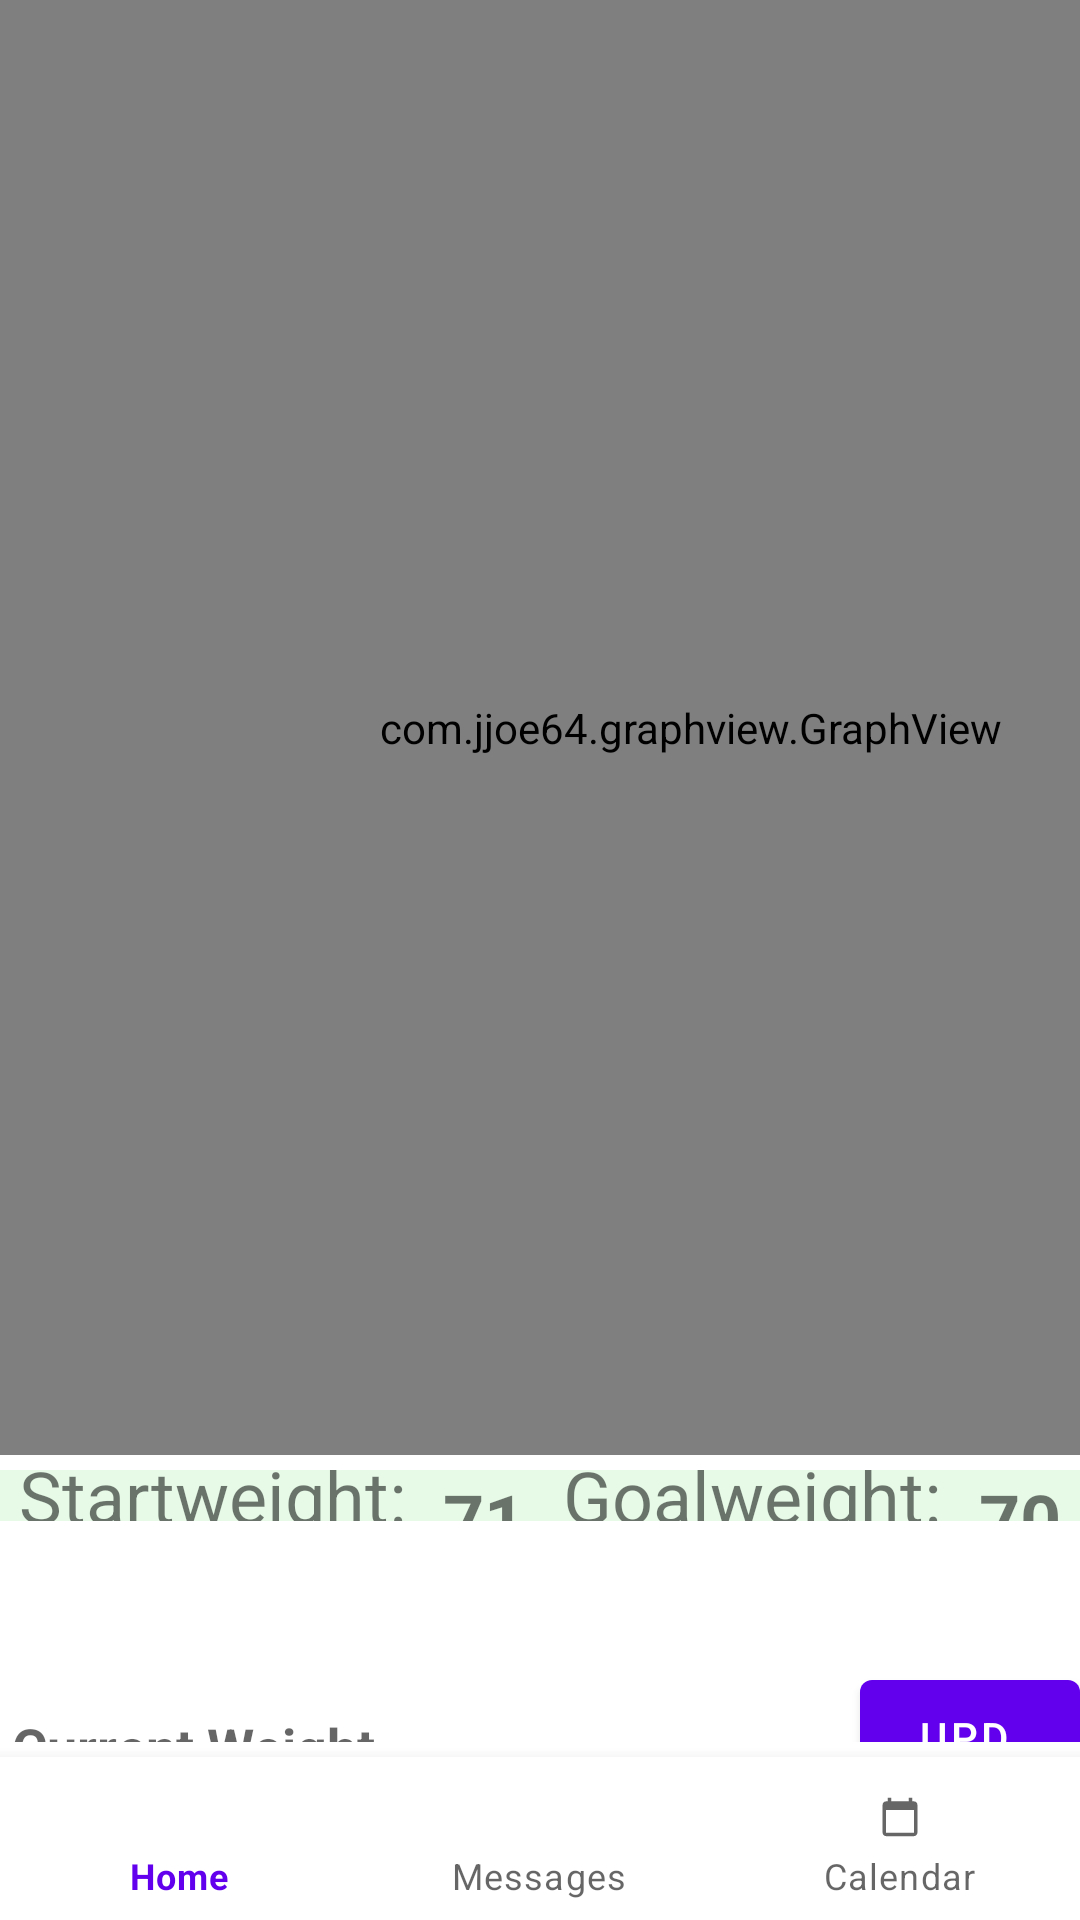

Write the Android layout XML for this screen, with the resource values it uses.
<!-- AndroidManifest.xml: application theme Theme.KcalCalculator -->
<!-- res/layout/activity_statistics.xml -->
<?xml version="1.0" encoding="utf-8"?>
<LinearLayout xmlns:android="http://schemas.android.com/apk/res/android"
    xmlns:app="http://schemas.android.com/apk/res-auto"
    xmlns:tools="http://schemas.android.com/tools"
    android:layout_width="match_parent"
    android:layout_height="match_parent"
    android:orientation="vertical"
    tools:context=".StatisticsActivity">


    X

    <com.jjoe64.graphview.GraphView
        android:id="@+id/idGraphView"
        android:layout_width="match_parent"
        android:layout_height="485dp"
        android:paddingLeft="100dp" />

    <LinearLayout
        android:layout_width="match_parent"
        android:layout_height="match_parent"
        android:orientation="vertical">

        <LinearLayout
            android:layout_width="match_parent"
            android:layout_height="wrap_content"
            android:layout_marginTop="5dp"
            android:layout_weight="3"
            android:background="#FAFAFA"
            android:backgroundTint="#E6FAE7"
            android:gravity="center">

            <TextView
                android:layout_width="wrap_content"
                android:layout_height="45dp"
                android:layout_weight="1"
                android:gravity="center"
                android:text="Startweight:"
                android:textSize="24sp" />

            <TextView
                android:id="@+id/tvStartWeight"
                android:layout_width="wrap_content"
                android:layout_height="wrap_content"
                android:layout_weight="1"
                android:gravity="center"
                android:text="71"
                android:textSize="24sp"
                android:textStyle="bold" />

            <TextView
                android:id="@+id/tvLabel1"
                android:layout_width="wrap_content"
                android:layout_height="45dp"
                android:layout_weight="1"
                android:gravity="center"
                android:text="Goalweight:"
                android:textSize="24sp" />

            <TextView
                android:id="@+id/tvGoalweight"
                android:layout_width="wrap_content"
                android:layout_height="wrap_content"
                android:layout_weight="1"
                android:gravity="center"
                android:text="70"
                android:textSize="24sp"
                android:textStyle="bold" />
        </LinearLayout>

        <TextView
            android:id="@+id/tvGoalFeedback"
            android:layout_width="match_parent"
            android:layout_height="45dp"
            android:layout_marginTop="5dp"
            android:layout_weight="1"
            android:height="35dp"
            android:gravity="center|left" />

        <LinearLayout
            android:layout_width="match_parent"
            android:layout_height="wrap_content"
            android:layout_weight="3"
            android:orientation="horizontal">

            <EditText
                android:id="@+id/etWeightInput"
                android:layout_width="match_parent"
                android:layout_height="56dp"
                android:layout_marginTop="5dp"
                android:layout_weight="5"
                android:ems="10"
                android:hint="Current Weight"
                android:inputType="numberDecimal"
                android:textStyle="bold"
                tools:ignore="TouchTargetSizeCheck" />

            <Button
                android:id="@+id/btUpdate"
                android:layout_width="wrap_content"
                android:layout_height="50dp"
                android:layout_weight="1"
                android:onClick="onButtonPressed"
                android:text="Upd." />

        </LinearLayout>

        <com.google.android.material.bottomnavigation.BottomNavigationView
            android:id="@+id/navBarStat"
            android:layout_width="match_parent"
            android:layout_height="64dp"
            android:layout_marginTop="5dp"
            android:layout_weight="1"
            app:menu="@menu/bottom_nav_menu">

        </com.google.android.material.bottomnavigation.BottomNavigationView>

    </LinearLayout>

    <nl.dionsegijn.konfetti.KonfettiView
        android:id="@+id/viewKonfetti"
        android:layout_width="match_parent"
        android:layout_height="wrap_content"

        android:visibility="invisible" />

</LinearLayout>
<!-- resources referenced by this layout -->
<resources>
  <style name="Theme.KcalCalculator" parent="Theme.MaterialComponents.DayNight.DarkActionBar">
          
          <item name="colorPrimary">@color/purple_500</item>
          <item name="colorPrimaryVariant">@color/purple_700</item>
          <item name="colorOnPrimary">@color/white</item>
          
          <item name="colorSecondary">@color/teal_200</item>
          <item name="colorSecondaryVariant">@color/teal_700</item>
          <item name="colorOnSecondary">@color/black</item>
          
          <item name="android:statusBarColor" tools:targetApi="l">?attr/colorPrimaryVariant</item>
          
      </style>
  <!-- not gathered from this repository: default colours our renderer supplied (Android Studio template values) -->
  <color name="purple_500">#FF6200EE</color>
  <color name="purple_700">#FF3700B3</color>
  <color name="teal_200">#FF03DAC5</color>
  <color name="teal_700">#FF018786</color>
  <color name="black">#FF000000</color>
  <color name="white">#FFFFFFFF</color>
</resources>
